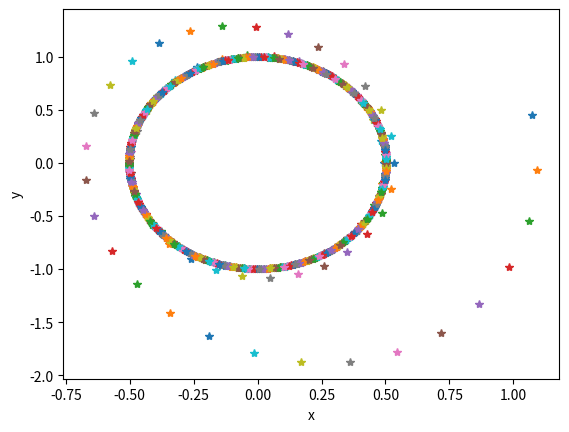

Write Python code to recreate this figure.
# -*- coding: utf-8 -*-
"""
Created on Thu Mar 22 13:05:25 2018

[redacted]
"""
import numpy as np
import matplotlib.pyplot as plt

delta_t=0.1
x=1
y=1
b=1
w0=2
w=2
F=1
t=1

for i in range (1000):
    k1x=delta_t*y #primera pendiente 
    k1y=delta_t*(-w0**2*x-b*y+F*np.cos(w*t))
    k2x=delta_t*(y+k1y/2) #método runge-kutta orden 2
    k2y=delta_t*(-w0**2*(x+k1x/2)-b*(y+k1y/2)+F*np.cos(w*(t+delta_t/2)))
    t=t+delta_t
    y=y+k2y
    x=x+k2x
    plt.plot(x,y,'*')
    plt.xlabel('x')
    plt.ylabel('y')
    
'''
Comprobar el efecto de ∆t sobre la solución obtenida (analizar la estabilidad
del método en función del paso de integración). Analizar el caso resonante.

Para un delta_t=0.1 y F=b=0 obtenemos el mismo diagrama de fases que en el
ejercicio 1b. Esto nos sirve a modo de comprobación.
Si ponemos w=w0 vemos que la solución se corta en un punto para delta_t=0.1
y N=1000 (tiempo de integración).
Para delta_t=0.1, y N=1000, cuando w=w0=2 la solución en el espacio de fases
ahora es un ciclo límite, es decir, ya no se corta el diagrama de fases,
por lo que este método es más estable que el de Euler.
Si ahora establecemos w=2 y w0=F=b=1, la solución en el espacio de fases ya no
se corta, cosa que si que ocurría utilizando el método de euler.

'''